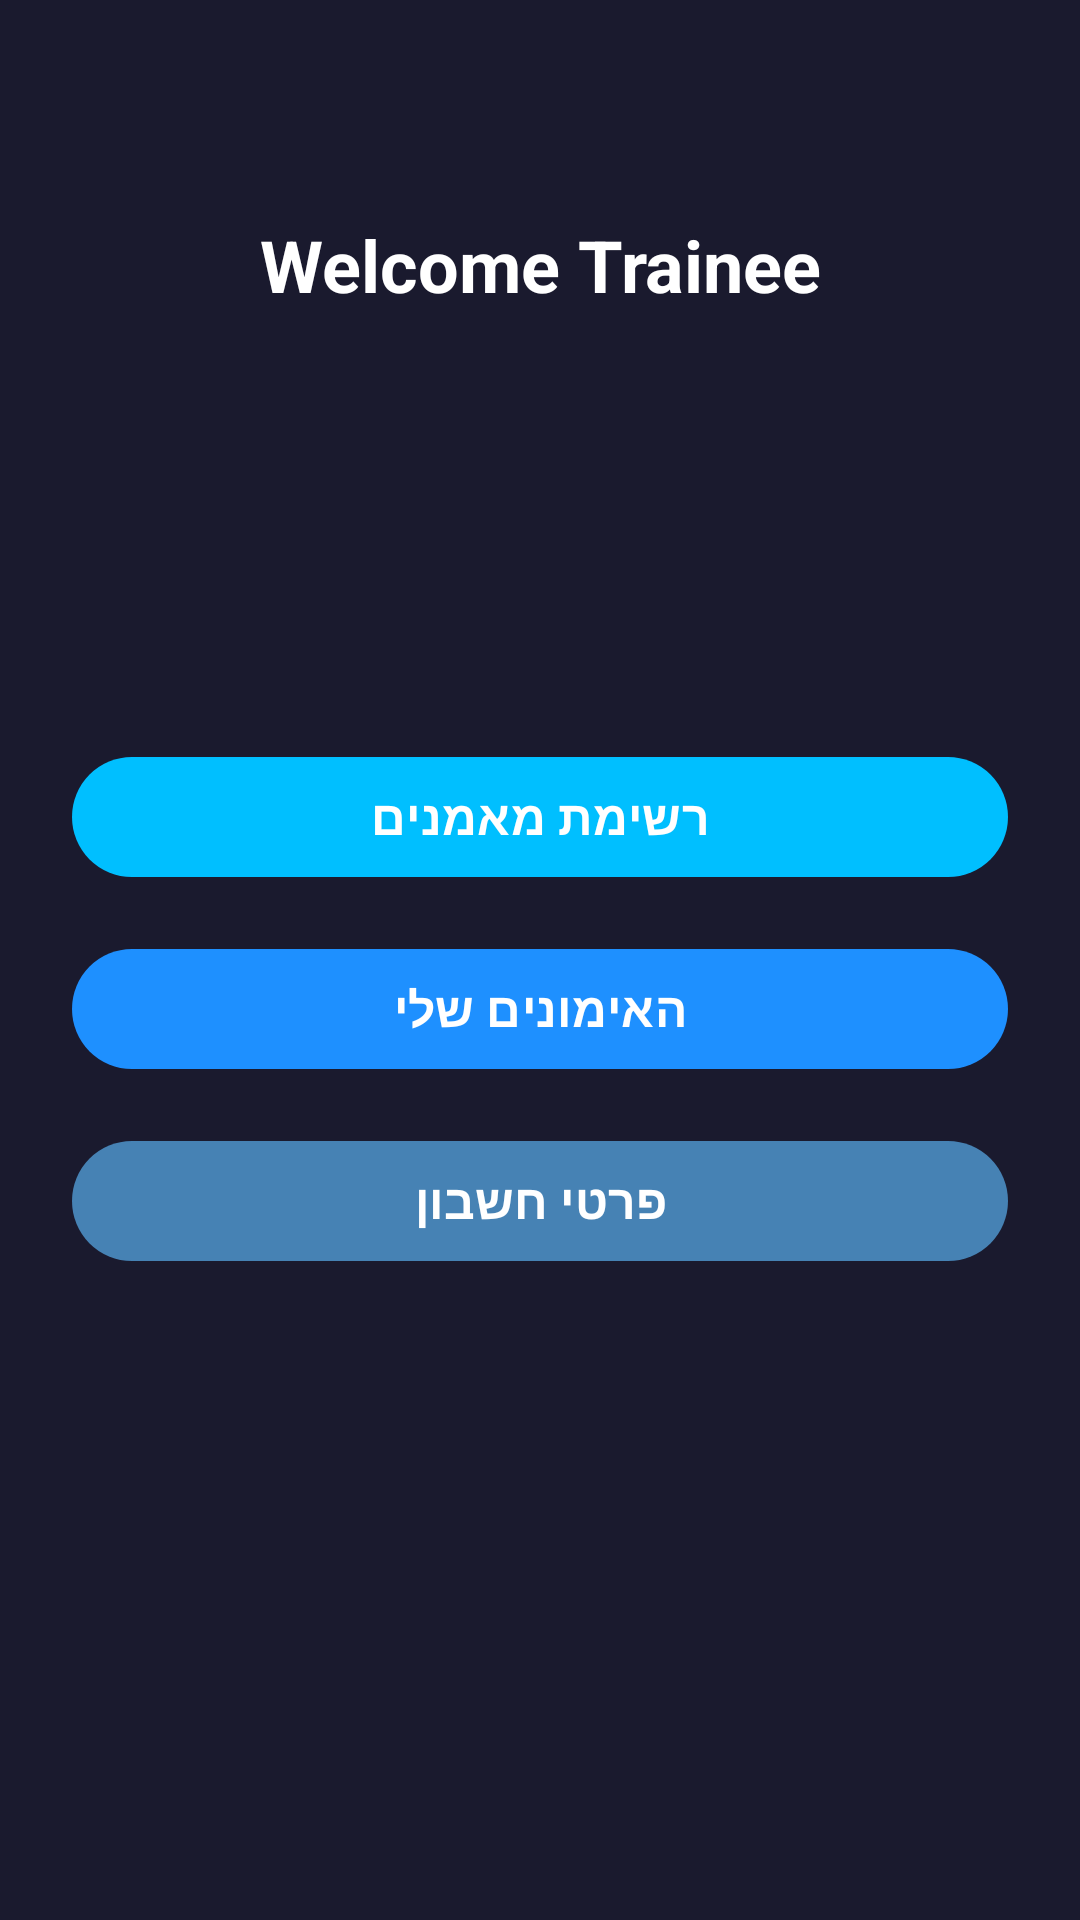

Produce the Android XML layout that renders to this screen, including the resource entries it uses.
<!-- AndroidManifest.xml: application theme Theme.NoamhalaProject1 -->
<!-- res/layout/activity_trainee_main_page.xml -->
<?xml version="1.0" encoding="utf-8"?>
<androidx.constraintlayout.widget.ConstraintLayout
    xmlns:android="http://schemas.android.com/apk/res/android"
    xmlns:app="http://schemas.android.com/apk/res-auto"
    xmlns:tools="http://schemas.android.com/tools"
    android:id="@+id/main"
    android:layout_width="match_parent"
    android:layout_height="match_parent"
    android:background="#1A1A2E"
    tools:context=".screens.TraineeMainPage">

    
    <TextView
        android:id="@+id/textView6"
        android:layout_width="wrap_content"
        android:layout_height="wrap_content"
        android:text="Welcome Trainee"
        android:textSize="24sp"
        android:textStyle="bold"
        android:textColor="@android:color/white"
        android:gravity="center"
        android:layout_marginTop="72dp"
        app:layout_constraintTop_toTopOf="parent"
        app:layout_constraintStart_toStartOf="parent"
        app:layout_constraintEnd_toEndOf="parent" />

    

    
    <com.google.android.material.button.MaterialButton
        android:id="@+id/button10"
        android:layout_width="0dp"
        android:layout_height="wrap_content"
        android:layout_marginHorizontal="24dp"
        android:layout_marginTop="144dp"
        android:onClick="goListCoach"
        android:text="רשימת מאמנים"
        android:textColor="@android:color/white"
        android:textSize="16sp"
        android:textStyle="bold"
        app:backgroundTint="#00BFFF"
        app:cornerRadius="24dp"
        app:layout_constraintEnd_toEndOf="parent"
        app:layout_constraintStart_toStartOf="parent"
        app:layout_constraintTop_toBottomOf="@id/textView6" />

    <com.google.android.material.button.MaterialButton
        android:id="@+id/button11"
        android:layout_width="0dp"
        android:layout_height="wrap_content"
        android:layout_marginTop="16dp"
        android:layout_marginHorizontal="24dp"
        android:text="האימונים שלי"
        android:textSize="16sp"
        android:textStyle="bold"
        android:textColor="@android:color/white"
        android:onClick="goTraineeSchedule"
        app:cornerRadius="24dp"
        app:backgroundTint="#1E90FF"
        app:layout_constraintTop_toBottomOf="@id/button10"
        app:layout_constraintStart_toStartOf="parent"
        app:layout_constraintEnd_toEndOf="parent" />

    
    <com.google.android.material.button.MaterialButton
        android:id="@+id/button12"
        android:layout_width="0dp"
        android:layout_height="wrap_content"
        android:layout_marginHorizontal="24dp"
        android:layout_marginTop="16dp"
        android:layout_marginBottom="32dp"
        android:onClick="goProfileUser"
        android:text="פרטי חשבון"
        android:textColor="@android:color/white"
        android:textSize="16sp"
        android:textStyle="bold"
        app:backgroundTint="#4682B4"
        app:cornerRadius="24dp"
        app:layout_constraintBottom_toBottomOf="parent"
        app:layout_constraintEnd_toEndOf="parent"
        app:layout_constraintHorizontal_bias="1.0"
        app:layout_constraintStart_toStartOf="parent"
        app:layout_constraintTop_toBottomOf="@id/button11"
        app:layout_constraintVertical_bias="0.0" />

</androidx.constraintlayout.widget.ConstraintLayout>
<!-- resources referenced by this layout -->
<resources>
  <style name="Theme.NoamhalaProject1" parent="Base.Theme.NoamhalaProject1" />
  <style name="Base.Theme.NoamhalaProject1" parent="Theme.Material3.DayNight">
          
          
      </style>
</resources>
